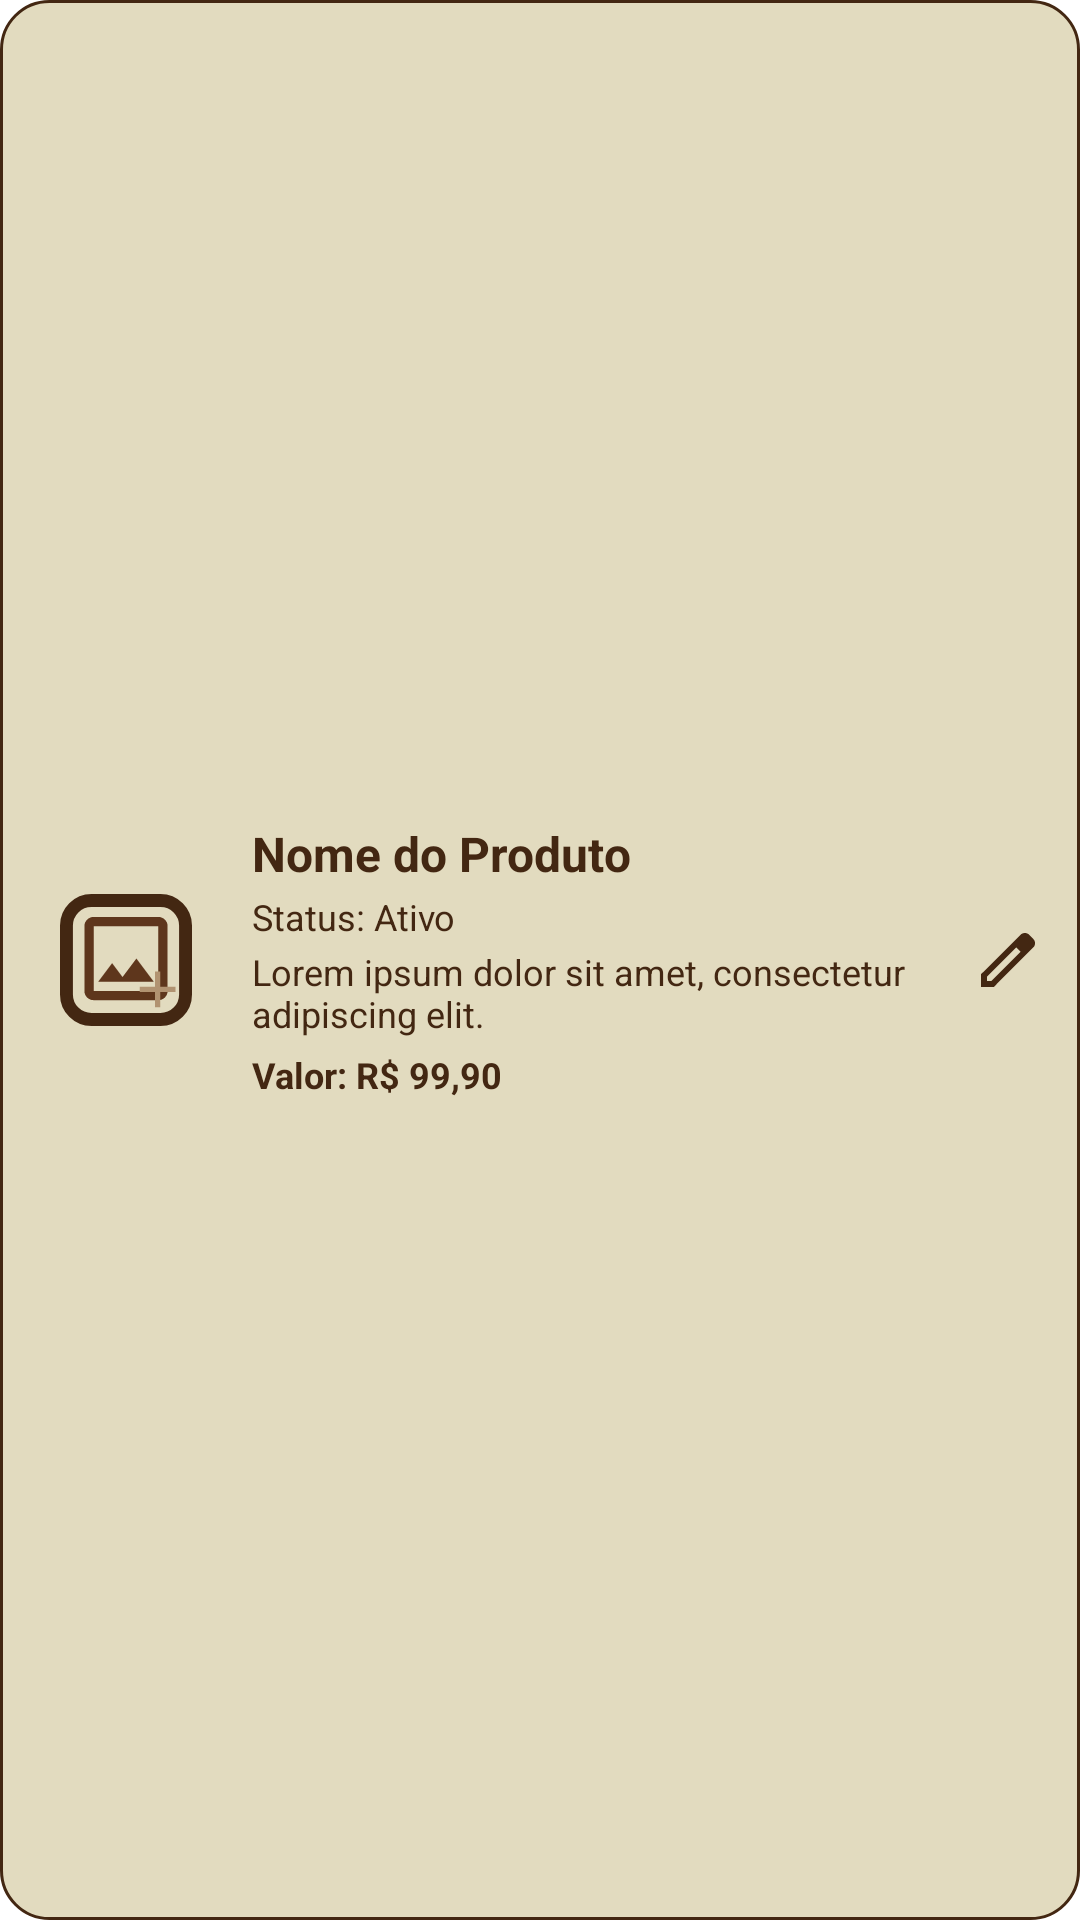

The Android layout XML behind this screen, and the referenced resources:
<!-- AndroidManifest.xml: application theme Theme.CoffeeStore -->
<!-- res/layout/card_produto.xml -->
<LinearLayout
    xmlns:android="http://schemas.android.com/apk/res/android"
    android:layout_width="match_parent"
    android:layout_height="wrap_content"
    android:orientation="horizontal"
    android:background="@drawable/card_background"
    android:padding="12dp"
    android:layout_marginBottom="12dp"
    android:gravity="center_vertical">

    
    <ImageView
        android:id="@+id/image_view_produto"
        android:layout_width="60dp"
        android:layout_height="60dp"
        android:src="@drawable/image_include"
        android:background="#E2DBBF"
        android:padding="8dp"
        android:scaleType="centerInside"
        android:layout_gravity="center_vertical"/>

    
    <LinearLayout
        android:layout_width="0dp"
        android:layout_height="wrap_content"
        android:layout_weight="1"
        android:orientation="vertical"
        android:layout_marginStart="12dp">

        <TextView
            android:id="@+id/text_view_nome_produto"
            android:layout_width="wrap_content"
            android:layout_height="wrap_content"
            android:text="Nome do Produto"
            android:textSize="16sp"
            android:textStyle="bold"
            android:textColor="#432712"/>

        <TextView
            android:id="@+id/text_view_status"
            android:layout_width="wrap_content"
            android:layout_height="wrap_content"
            android:text="Status: Ativo"
            android:textSize="12sp"
            android:textColor="#432712"
            android:layout_marginTop="2dp"/>

        <TextView
            android:id="@+id/text_view_descricao"
            android:layout_width="wrap_content"
            android:layout_height="wrap_content"
            android:text="Lorem ipsum dolor sit amet, consectetur adipiscing elit."
            android:textSize="12sp"
            android:textColor="#432712"
            android:maxLines="2"
            android:ellipsize="end"
            android:layout_marginTop="2dp"/>

        <TextView
            android:id="@+id/text_view_valor_produto"
            android:layout_width="wrap_content"
            android:layout_height="wrap_content"
            android:text="Valor: R$ 99,90"
            android:textSize="12sp"
            android:textStyle="bold"
            android:textColor="#432712"
            android:layout_marginTop="4dp"/>
    </LinearLayout>

    
    <ImageView
        android:id="@+id/image_view_editar_produto"
        android:layout_width="24dp"
        android:layout_height="24dp"
        android:src="@drawable/botao_editar"
        android:contentDescription="Editar"
        android:layout_gravity="center_vertical"/>

</LinearLayout>
<!-- resources referenced by this layout -->
<resources>
  <!-- drawable botao_editar (drawable) -->
  <vector xmlns:android="http://schemas.android.com/apk/res/android"
      android:width="24dp"
      android:height="24dp"
      android:viewportWidth="960"
      android:viewportHeight="960">
    <path
        android:pathData="M200,760h57l391,-391 -57,-57 -391,391v57ZM120,840v-170l528,-527q12,-11 26.5,-17t30.5,-6q16,0 31,6t26,18l55,56q12,11 17.5,26t5.5,30q0,16 -5.5,30.5T817,313L290,840L120,840ZM760,256 L704,200 760,256ZM619,341 L591,312 648,369 619,341Z"
        android:fillColor="#432712"/>
  </vector>
  <!-- drawable card_background (drawable) -->
  <shape xmlns:android="http://schemas.android.com/apk/res/android">
      <solid android:color="#E2DBBF"/>
      <stroke android:width="1dp" android:color="#432712"/>
      <corners android:radius="16dp"/>
  </shape>
  <!-- drawable image_include (drawable) -->
  <vector xmlns:android="http://schemas.android.com/apk/res/android"
      android:width="184dp"
      android:height="184dp"
      android:viewportWidth="184"
      android:viewportHeight="184">
    <path
        android:pathData="M46.89,148C43.34,148 40.31,146.74 37.79,144.21C35.26,141.69 34,138.66 34,135.11V44.89C34,41.34 35.26,38.31 37.79,35.79C40.31,33.26 43.34,32 46.89,32H137.11C140.66,32 143.69,33.26 146.21,35.79C148.74,38.31 150,41.34 150,44.89V135.11C150,138.66 148.74,141.69 146.21,144.21C143.69,146.74 140.66,148 137.11,148H46.89ZM46.89,135.11H137.11V44.89H46.89V135.11ZM53.33,122.22H130.67L106.5,90L87.17,115.78L72.67,96.44L53.33,122.22Z"
        android:fillColor="#5E361C"/>
    <path
        android:pathData="M44,9L140,9A35,35 0,0 1,175 44L175,140A35,35 0,0 1,140 175L44,175A35,35 0,0 1,9 140L9,44A35,35 0,0 1,44 9z"
        android:strokeWidth="18"
        android:fillColor="#00000000"
        android:strokeColor="#432712"/>
    <path
        android:pathData="M132.43,136.57H111V129.43H132.43V108H139.57V129.43H161V136.57H139.57V158H132.43V136.57Z"
        android:fillColor="#B19371"/>
  </vector>
  <style name="Theme.CoffeeStore" parent="Base.Theme.CoffeeStore" />
  <style name="Base.Theme.CoffeeStore" parent="Theme.MaterialComponents.DayNight.NoActionBar">
          
          
      </style>
</resources>
